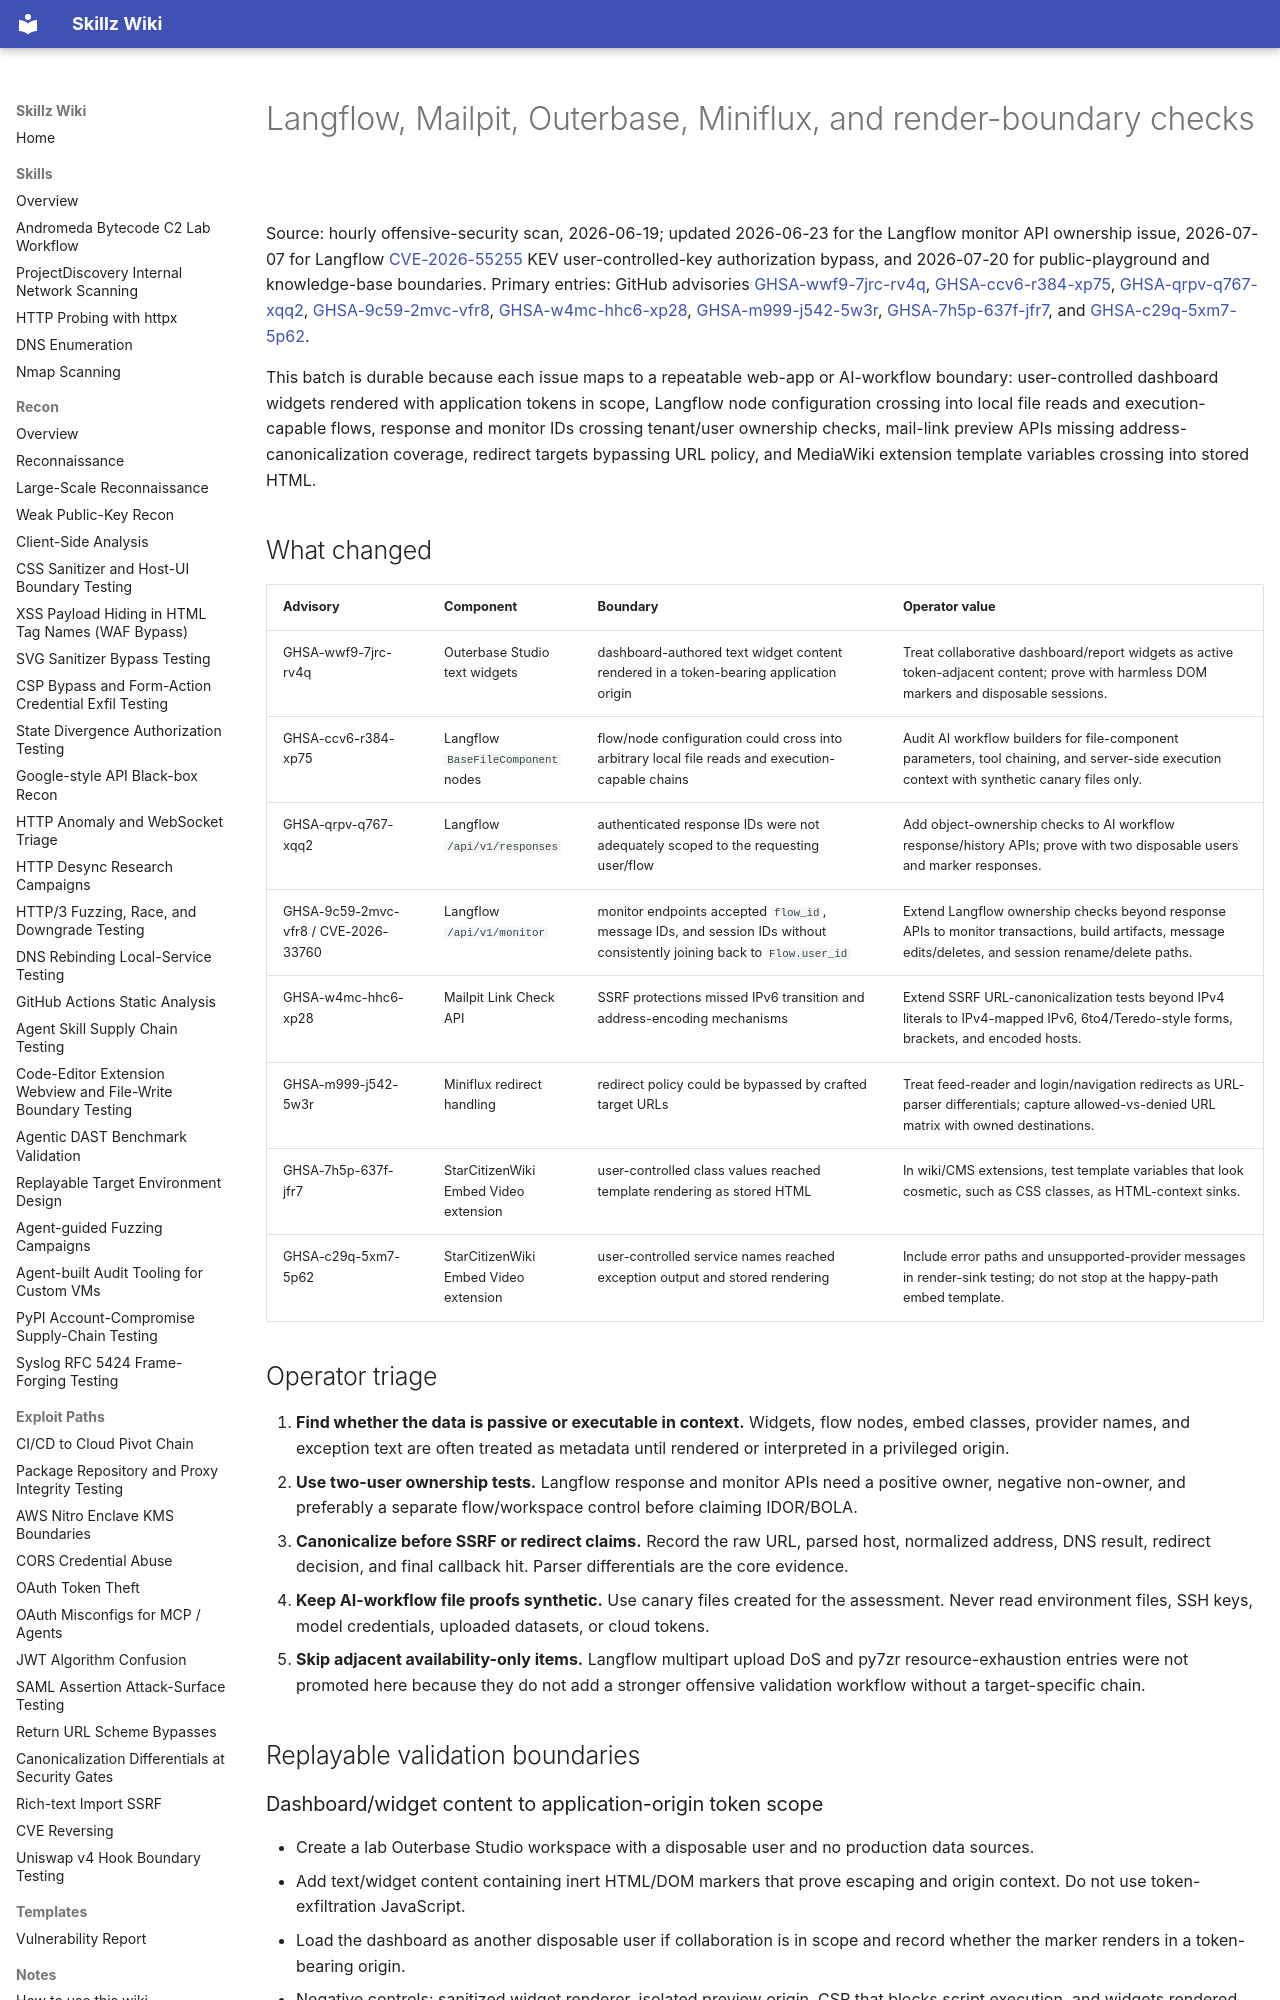

repository: bastet-ai/skillz-wiki · page: alerts/2026-06-19-langflow-mailpit-outerbase-miniflux-render-boundaries-ghsa/index.html · generator: mkdocs

# Langflow, Mailpit, Outerbase, Miniflux, and render-boundary checks

Source: hourly offensive-security scan, 2026-06-19; updated 2026-06-23 for the Langflow monitor API ownership issue, 2026-07-07 for Langflow [CVE-2026-55255](https://www.cisa.gov/known-exploited-vulnerabilities-catalog) KEV user-controlled-key authorization bypass, and 2026-07-20 for public-playground and knowledge-base boundaries. Primary entries: GitHub advisories [GHSA-wwf9-7jrc-rv4q](https://github.com/advisories/GHSA-wwf9-7jrc-rv4q), [GHSA-ccv6-r384-xp75](https://github.com/advisories/GHSA-ccv6-r384-xp75), [GHSA-qrpv-q767-xqq2](https://github.com/advisories/GHSA-qrpv-q767-xqq2), [GHSA-9c59-2mvc-vfr8](https://github.com/advisories/GHSA-9c59-2mvc-vfr8), [GHSA-w4mc-hhc6-xp28](https://github.com/advisories/GHSA-w4mc-hhc6-xp28), [GHSA-m999-j542-5w3r](https://github.com/advisories/GHSA-m999-j542-5w3r), [GHSA-7h5p-637f-jfr7](https://github.com/advisories/GHSA-7h5p-637f-jfr7), and [GHSA-c29q-5xm7-5p62](https://github.com/advisories/GHSA-c29q-5xm7-5p62).

This batch is durable because each issue maps to a repeatable web-app or AI-workflow boundary: user-controlled dashboard widgets rendered with application tokens in scope, Langflow node configuration crossing into local file reads and execution-capable flows, response and monitor IDs crossing tenant/user ownership checks, mail-link preview APIs missing address-canonicalization coverage, redirect targets bypassing URL policy, and MediaWiki extension template variables crossing into stored HTML.

## What changed

| Advisory | Component | Boundary | Operator value |
| --- | --- | --- | --- |
| GHSA-wwf9-7jrc-rv4q | Outerbase Studio text widgets | dashboard-authored text widget content rendered in a token-bearing application origin | Treat collaborative dashboard/report widgets as active token-adjacent content; prove with harmless DOM markers and disposable sessions. |
| GHSA-ccv6-r384-xp75 | Langflow `BaseFileComponent` nodes | flow/node configuration could cross into arbitrary local file reads and execution-capable chains | Audit AI workflow builders for file-component parameters, tool chaining, and server-side execution context with synthetic canary files only. |
| GHSA-qrpv-q767-xqq2 | Langflow `/api/v1/responses` | authenticated response IDs were not adequately scoped to the requesting user/flow | Add object-ownership checks to AI workflow response/history APIs; prove with two disposable users and marker responses. |
| GHSA-9c59-2mvc-vfr8 / CVE-2026-33760 | Langflow `/api/v1/monitor` | monitor endpoints accepted `flow_id`, message IDs, and session IDs without consistently joining back to `Flow.user_id` | Extend Langflow ownership checks beyond response APIs to monitor transactions, build artifacts, message edits/deletes, and session rename/delete paths. |
| GHSA-w4mc-hhc6-xp28 | Mailpit Link Check API | SSRF protections missed IPv6 transition and address-encoding mechanisms | Extend SSRF URL-canonicalization tests beyond IPv4 literals to IPv4-mapped IPv6, 6to4/Teredo-style forms, brackets, and encoded hosts. |
| GHSA-m999-j542-5w3r | Miniflux redirect handling | redirect policy could be bypassed by crafted target URLs | Treat feed-reader and login/navigation redirects as URL-parser differentials; capture allowed-vs-denied URL matrix with owned destinations. |
| GHSA-7h5p-637f-jfr7 | StarCitizenWiki Embed Video extension | user-controlled class values reached template rendering as stored HTML | In wiki/CMS extensions, test template variables that look cosmetic, such as CSS classes, as HTML-context sinks. |
| GHSA-c29q-5xm7-5p62 | StarCitizenWiki Embed Video extension | user-controlled service names reached exception output and stored rendering | Include error paths and unsupported-provider messages in render-sink testing; do not stop at the happy-path embed template. |

## Operator triage

1. **Find whether the data is passive or executable in context.** Widgets, flow nodes, embed classes, provider names, and exception text are often treated as metadata until rendered or interpreted in a privileged origin.
2. **Use two-user ownership tests.** Langflow response and monitor APIs need a positive owner, negative non-owner, and preferably a separate flow/workspace control before claiming IDOR/BOLA.
3. **Canonicalize before SSRF or redirect claims.** Record the raw URL, parsed host, normalized address, DNS result, redirect decision, and final callback hit. Parser differentials are the core evidence.
4. **Keep AI-workflow file proofs synthetic.** Use canary files created for the assessment. Never read environment files, SSH keys, model credentials, uploaded datasets, or cloud tokens.
5. **Skip adjacent availability-only items.** Langflow multipart upload DoS and py7zr resource-exhaustion entries were not promoted here because they do not add a stronger offensive validation workflow without a target-specific chain.

## Replayable validation boundaries

### Dashboard/widget content to application-origin token scope

- Create a lab Outerbase Studio workspace with a disposable user and no production data sources.
- Add text/widget content containing inert HTML/DOM markers that prove escaping and origin context. Do not use token-exfiltration JavaScript.
- Load the dashboard as another disposable user if collaboration is in scope and record whether the marker renders in a token-bearing origin.
- Negative controls: sanitized widget renderer, isolated preview origin, CSP that blocks script execution, and widgets rendered without application tokens.
